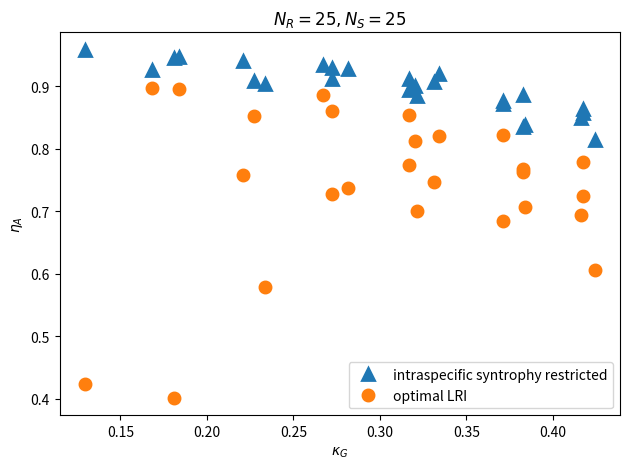

Recreate this plot in Python. (Note: this script raises an exception after producing the figure.)
import numpy as np
import matplotlib.pyplot as plt

nestedness_gamma=[0.158059,0.104794,0.245902,0.252632,0.20227,0.347044,0.346769,0.354089,0.29744,0.302762,0.446518,0.445459,0.452353,0.454738,0.39726,0.396236,0.404945,0.547425,0.547794,0.546572,0.498845,0.496306,0.504988,0.599869,0.595086,0.596491]
connectance_gamma=[0.1808,0.1296,0.184,0.2336,0.168,0.2208,0.272,0.3216,0.2272,0.2816,0.2672,0.3168,0.384,0.424,0.272,0.3312,0.3712,0.3344,0.3824,0.4176,0.32,0.3824,0.416,0.3168,0.3712,0.4176]

nestedness_alpha_fully_connected=[1,1,1,1,1,1,1,1,1,1,1,1,1,1,1,1,1,1,1,1,1,1,1,1,1,1]
nestedness_alpha_no_intraspecific_syntrophy=[0.945043,0.957965,0.945856,0.903195,0.925289,0.940053,0.91143,0.884183,0.908385,0.927579,0.933344,0.894015,0.83829,0.813648,0.929228,0.906773,0.871203,0.918628,0.885086,0.863092,0.899933,0.834159,0.849403,0.910508,0.876804,0.857403]
nestedness_alpha_optimal_matrix=[0.401709,0.423445,0.894784,0.578876,0.896161,0.757812,0.72815,0.70041,0.851432,0.736762,0.885411,0.773136,0.706411,0.60647,0.859623,0.747008,0.683717,0.819983,0.763068,0.723751,0.811792,0.767153,0.693828,0.854336,0.822538,0.778114]

connectance_alpha_fully_connected=[1,1,1,1,1,1,1,1,1,1,1,1,1,1,1,1,1,1,1,1,1,1,1,1,1,1]
connectance_alpha_no_intraspecific_syntrophy=[0.9184,0.9392,0.9136,0.8736,0.9008,0.8944,0.8784,0.8448,0.864,0.8896,0.8848,0.848,0.7936,0.7776,0.8752,0.864,0.8368,0.848,0.808,0.8016,0.84,0.7936,0.7856,0.8256,0.8032,0.792]
connectance_alpha_optimal_matrix=[0.1648,0.1312,0.1744,0.224,0.1872,0.2064,0.2592,0.3456,0.224,0.2848,0.248,0.3216,0.3648,0.4544,0.288,0.3536,0.3712,0.3312,0.3856,0.408,0.312,0.4064,0.4224,0.3296,0.3328,0.4032]

nestedness_alpha=[nestedness_alpha_fully_connected, nestedness_alpha_no_intraspecific_syntrophy,nestedness_alpha_optimal_matrix]
connectance_alpha=[connectance_alpha_fully_connected, connectance_alpha_no_intraspecific_syntrophy, connectance_alpha_optimal_matrix]

fig = plt.figure()
ax = fig.add_subplot(111)
ax.plot(connectance_gamma, nestedness_alpha[1], linestyle='', markersize=8, markeredgewidth=2, marker='^', label='intraspecific syntrophy restricted')
ax.plot(connectance_gamma, nestedness_alpha[2], linestyle='', markersize=8, markeredgewidth=2, marker='o', label='optimal LRI')
ax.legend()
ax.set_xlabel(r'$\kappa_G$')
ax.set_ylabel(r'$\eta_A$')
ax.set_title(r'$N_R=25, N_S=25$')
fig.tight_layout()
fig.savefig("plots/structure_alpha_matrix_NR25_N25_with_connectance.pdf")

fig2 = plt.figure()
ax2 = fig2.add_subplot(111)
ax2.plot(nestedness_gamma, nestedness_alpha[1], linestyle='', markersize=8, markeredgewidth=2, marker='^', label='intraspecific syntrophy restricted')
ax2.plot(nestedness_gamma, nestedness_alpha[2], linestyle='', markersize=8, markeredgewidth=2, marker='o', label='optimal LRI')
ax2.legend()
ax2.set_title(r'$N_R=25, N_S=25$')
ax2.set_xlabel(r'$\eta_G$')
ax2.set_ylabel(r'$\eta_A$')
fig2.tight_layout()
fig2.savefig("plots/structure_alpha_matrix_NR25_NS25_with_nestedness.pdf")
plt.close()


nestedness_gamma=[0.145882,0.154219,0.0971751,0.246764,0.247778,0.254909,0.195578,0.202117,0.345765,0.345419,0.345238,0.354754,0.296258,0.297425,0.304865,0.445187,0.447074,0.445106,0.445314,0.445637,0.453766,0.397492,0.395674,0.396108,0.395657,0.403933,0.545407,0.545063,0.545253,0.545132,0.545487,0.4968,0.495397,0.496476,0.496786,0.495426,0.595393,0.595861,0.595165,0.597376,0.596029]
connectance_gamma=[0.0848,0.12,0.0832,0.1224,0.1656,0.2224,0.1192,0.168,0.1808,0.2296,0.2792,0.332,0.1792,0.2296,0.2792,0.1704,0.2296,0.2768,0.3328,0.3824,0.4336,0.176,0.22,0.2752,0.32,0.3848,0.2176,0.2776,0.332,0.368,0.4344,0.224,0.2736,0.3288,0.3672,0.4272,0.2344,0.268,0.3344,0.3832,0.4272]

nestedness_alpha_fully_connected=[1,1,1,1,1,1,1,1,1,1,1,1,1,1,1,1,1,1,1,1,1,1,1,1,1,1,1,1,1,1,1,1,1,1,1,1,1,1,1,1,1]
nestedness_alpha_no_intraspecific_syntrophy=[0.980687,0.966369,0.981784,0.974462,0.962642,0.924326,0.967477,0.945707,0.955671,0.920776,0.900366,0.868611,0.954252,0.919453,0.901451,0.968028,0.938902,0.923329,0.886939,0.844603,0.823433,0.957674,0.945961,0.907218,0.881248,0.872428,0.944447,0.923615,0.914747,0.89324,0.85735,0.945781,0.924918,0.892028,0.880418,0.833122,0.953639,0.946899,0.911663,0.878035,0.860932]
nestedness_alpha_optimal_matrix=[0.511807,0.943503,0.832301,0.85306,0.948687,0.827428,0.906593,0.879521,0.907766,0.912001,0.921549,0.826494,0.910907,0.952337,0.861053,0.92549,0.937541,0.908804,0.89722,0.890082,0.747951,0.885721,0.901171,0.85508,0.939006,0.768711,0.962301,0.965276,0.91303,0.955467,0.929838,0.904709,0.963369,0.945238,0.963869,0.887956,0.940344,0.937178,0.96689,0.944764,0.935489]

connectance_alpha_fully_connected=[1,1,1,1,1,1,1,1,1,1,1,1,1,1,1,1,1,1,1,1,1,1,1,1,1,1,1,1,1,1,1,1,1,1,1,1,1,1,1,1,1]
connectance_alpha_no_intraspecific_syntrophy=[0.9496,0.9376,0.964,0.9408,0.928,0.8856,0.9368,0.9128,0.9104,0.8704,0.8552,0.8264,0.9112,0.884,0.8632,0.92,0.8832,0.8656,0.8304,0.7952,0.7784,0.9184,0.8968,0.852,0.828,0.8304,0.8736,0.8576,0.8392,0.8256,0.784,0.888,0.8592,0.8256,0.812,0.788,0.8816,0.8728,0.8328,0.7952,0.7808]
connectance_alpha_optimal_matrix=[0.0832,0.1288,0.0856,0.1312,0.1728,0.24,0.1136,0.1672,0.1848,0.2128,0.2752,0.3424,0.1688,0.232,0.292,0.184,0.2208,0.292,0.3312,0.3688,0.436,0.1592,0.2432,0.2696,0.3312,0.3984,0.2328,0.2848,0.3312,0.3824,0.4192,0.2288,0.276,0.3328,0.3976,0.4168,0.2488,0.2888,0.3264,0.3856,0.4144]

nestedness_alpha=[nestedness_alpha_fully_connected, nestedness_alpha_no_intraspecific_syntrophy,nestedness_alpha_optimal_matrix]
connectance_alpha=[connectance_alpha_fully_connected, connectance_alpha_no_intraspecific_syntrophy, connectance_alpha_optimal_matrix]

fig = plt.figure()
ax = fig.add_subplot(111)
ax.plot(connectance_gamma, nestedness_alpha[1], linestyle='', markersize=8, markeredgewidth=2, marker='^', label='intraspecific syntrophy restricted')
ax.plot(connectance_gamma, nestedness_alpha[2], linestyle='', markersize=8, markeredgewidth=2, marker='o', label='optimal LRI')
ax.legend()
ax.set_xlabel(r'$\kappa_G$')
ax.set_ylabel(r'$\eta_A$')
ax.set_title(r'$N_R=50, N_S=25$')
fig.tight_layout()
fig.savefig("plots/structure_alpha_matrix_NR50_N25_with_connectance.pdf")

fig2 = plt.figure()
ax2 = fig2.add_subplot(111)
ax2.plot(nestedness_gamma, nestedness_alpha[1], linestyle='', markersize=8, markeredgewidth=2, marker='^', label='intraspecific syntrophy restricted')
ax2.plot(nestedness_gamma, nestedness_alpha[2], linestyle='', markersize=8, markeredgewidth=2, marker='o', label='optimal LRI')
ax2.legend()
ax2.set_title(r'$N_R=50, N_S=25$')
ax2.set_xlabel(r'$\eta_G$')
ax2.set_ylabel(r'$\eta_A$')
fig2.tight_layout()
fig2.savefig("plots/structure_alpha_matrix_NR50_NS25_with_nestedness.pdf")
